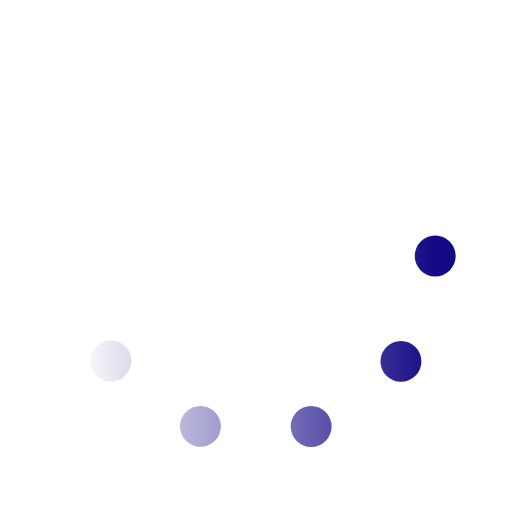
t = 0.00 s
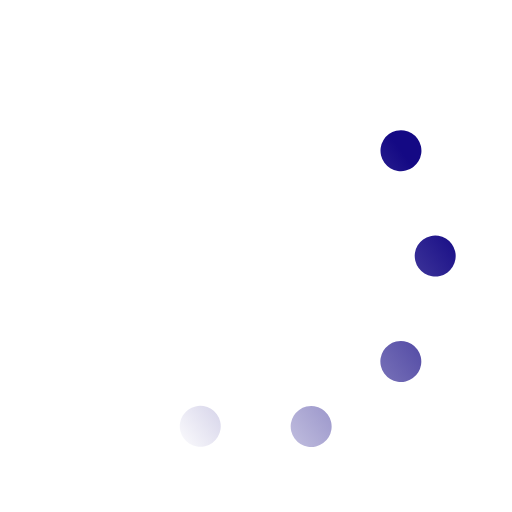
t = 0.33 s
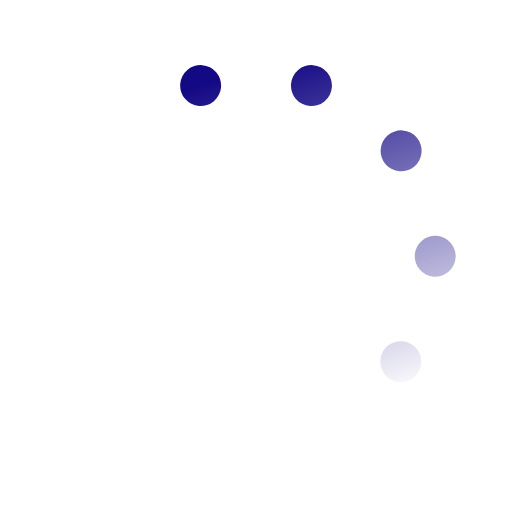
t = 0.67 s
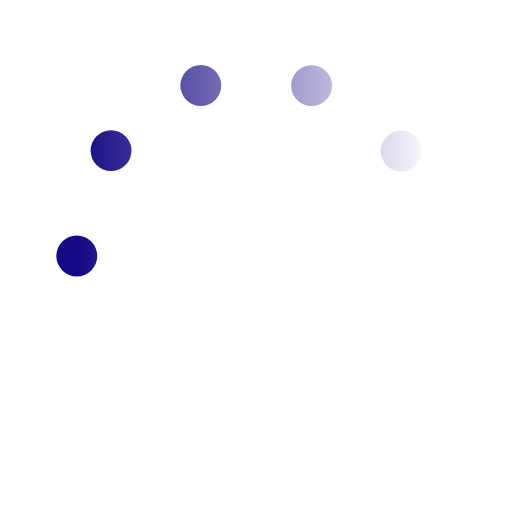
t = 1.00 s
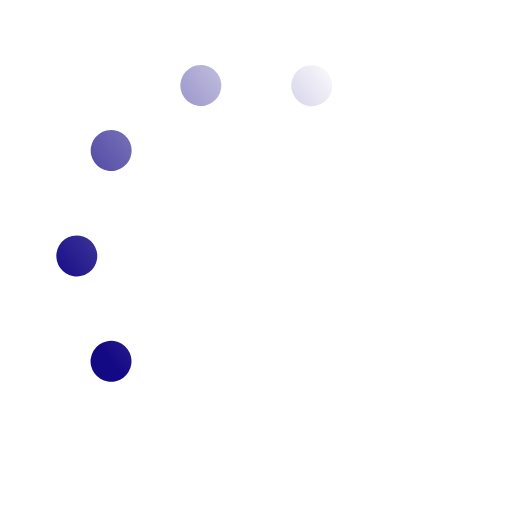
t = 1.33 s
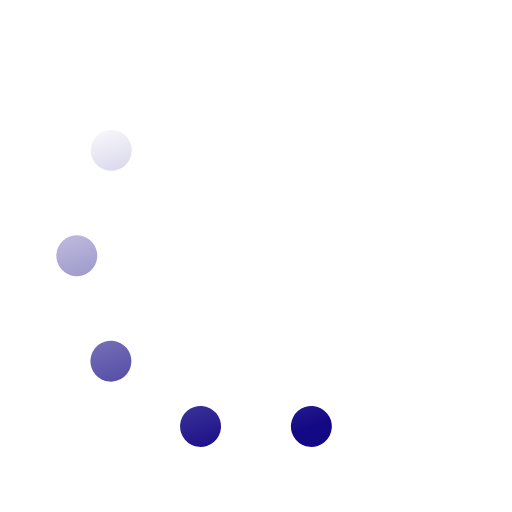
t = 1.67 s

The animated SVG that drew these frames (rendered in a browser with its animation timeline set to each time). Animation: 1 SMIL element (animateTransform=1); one cycle of 2.00 s, repeats indefinitely.

<svg xmlns='http://www.w3.org/2000/svg' viewBox='0 0 200 200'><linearGradient id='a4'><stop offset='0' stop-color='#140984' stop-opacity='0'></stop><stop offset='1' stop-color='#140984'></stop></linearGradient><circle fill='none' stroke='url(#a4)' stroke-width='16' stroke-linecap='round' stroke-dasharray='0 44 0 44 0 44 0 44 0 360' cx='100' cy='100' r='70' transform-origin='center'><animateTransform type='rotate' attributeName='transform' calcMode='discrete' dur='2' values='360;324;288;252;216;180;144;108;72;36' repeatCount='indefinite'></animateTransform></circle></svg>
